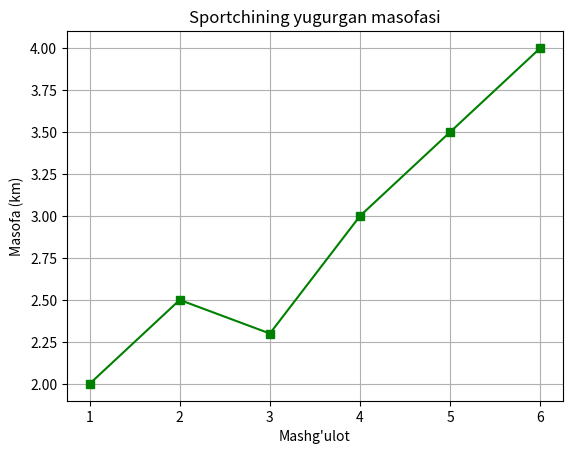

Source code (Python):
import matplotlib.pyplot as plt

mashgulot = [1, 2, 3, 4, 5, 6]
masofa = [2.0, 2.5, 2.3, 3.0, 3.5, 4.0]

plt.plot(mashgulot, masofa, color="green", marker="s")
plt.title("Sportchining yugurgan masofasi")
plt.xlabel("Mashg'ulot")
plt.ylabel("Masofa (km)")
plt.grid(True)
plt.show()
